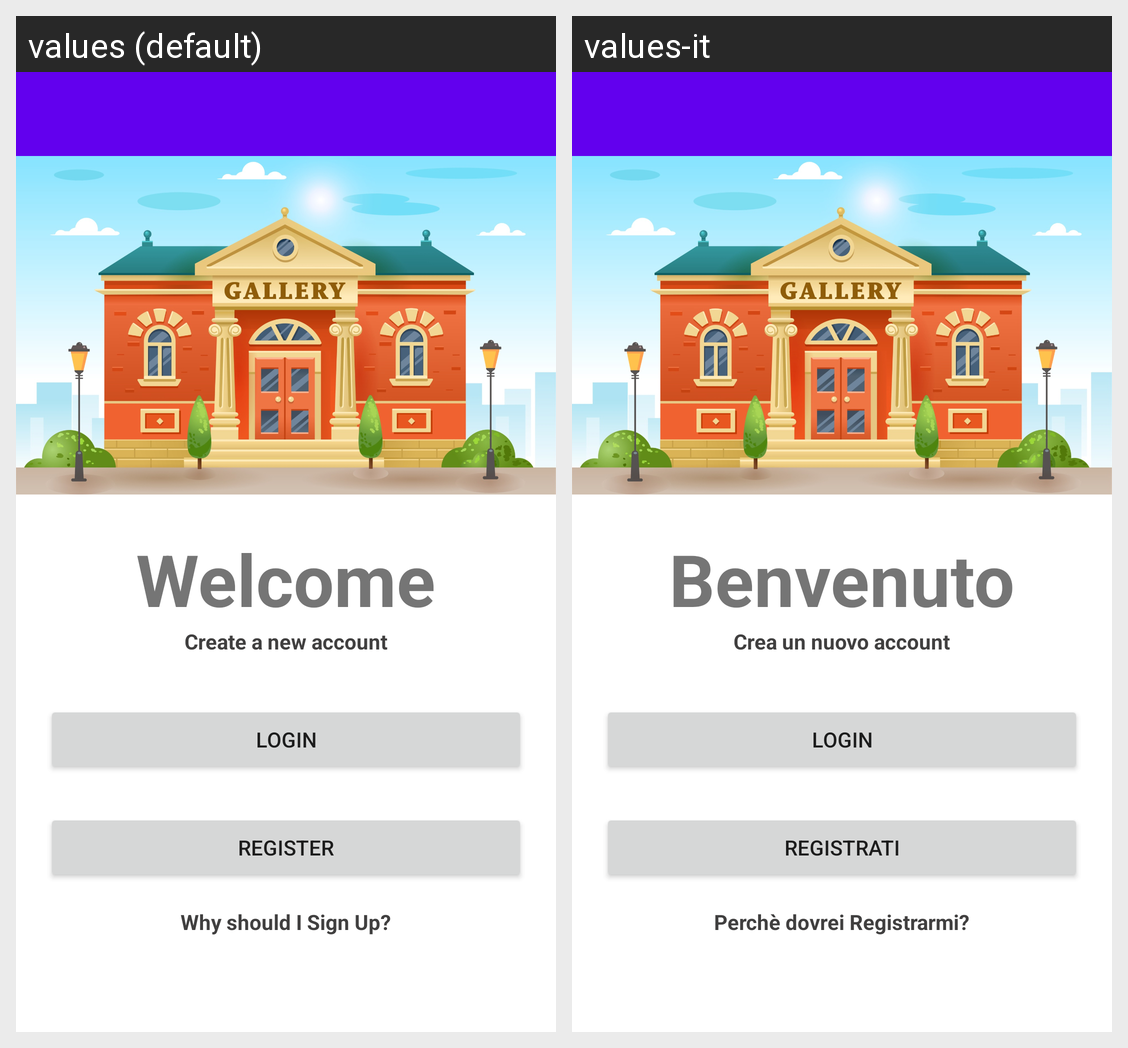

Here is an Android app screen in its default locale and in the app's own translations. Write out the translated-string differences for the strings that appear on this screen.
Android screen res/layout/fragment_welcome.xml rendered under 2 locales, left to right: values (default), values-it. Device: Nexus 5 (rendered at 1080×1920; each locale shown at half size, 540×960, under a caption strip naming it); theme Theme.ECultureTool.
Strings drawn on this screen, with the default value and each locale's value (text and hints the layout hard-codes, and strings that could not be matched under every locale, appear in the picture but are not listed):

welcome
  values: Welcome
  values-it: Benvenuto

new_account
  values: Create a new account
  values-it: Crea un nuovo account

login
  values: Login
  values-it: Login

register
  values: Register
  values-it: Registrati

why_sign_up
  values: Why should I Sign Up?
  values-it: Perchè dovrei Registrarmi?
